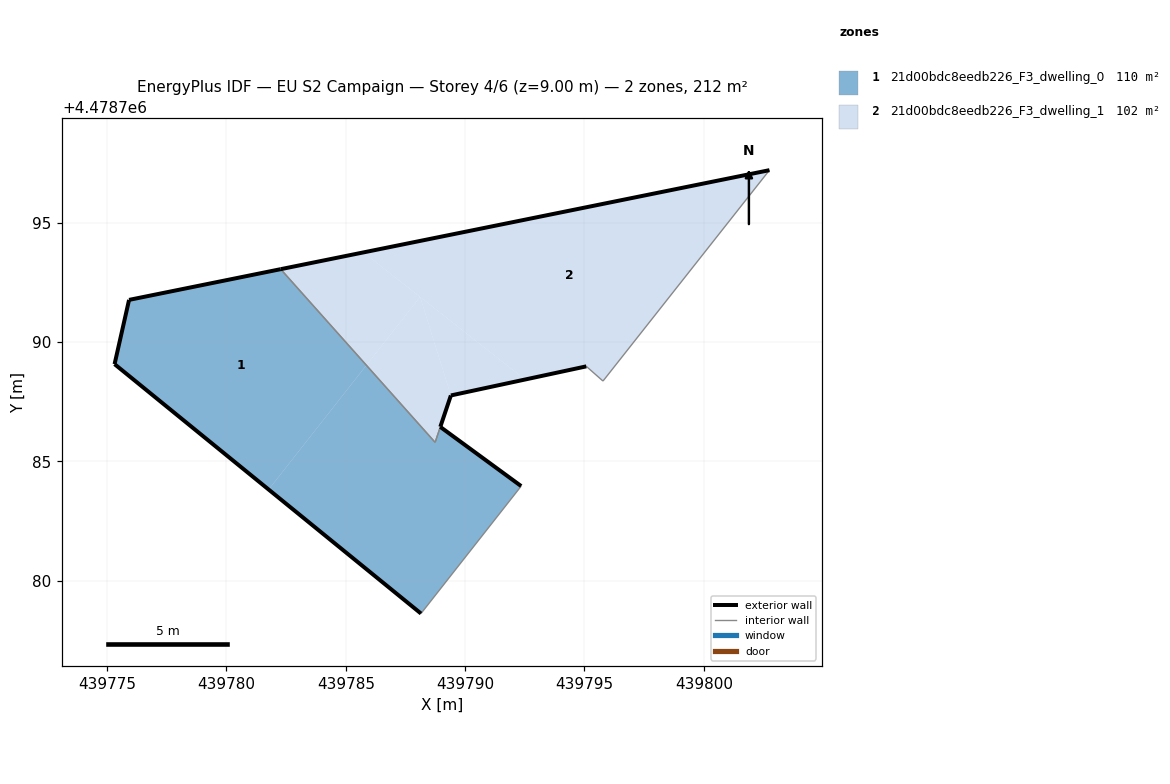
=== STOREY PLAN SPEC (per zone: floor XY polygon, exterior-wall plan segments, windows/doors) ===
zone 1: 21d00bdc8eedb226_F3_dwelling_0  (110.3 m²)
  floor: (439788.15, 4478778.63) (439792.35, 4478783.96) (439788.96, 4478786.45) (439788.74, 4478785.80) (439785.86, 4478789.03) (439781.77, 4478783.82)
  floor: (439781.77, 4478783.82) (439785.86, 4478789.03) (439782.27, 4478793.05) (439775.92, 4478791.77) (439775.31, 4478789.08)
  exterior wall: (439788.15, 4478778.63) – (439775.31, 4478789.08)  [16.6 m]
  exterior wall: (439775.31, 4478789.08) – (439775.92, 4478791.77)  [2.8 m]
  exterior wall: (439775.92, 4478791.77) – (439782.27, 4478793.05)  [6.5 m]
  exterior wall: (439788.96, 4478786.45) – (439792.35, 4478783.96)  [4.2 m]
  interior walls: 3
zone 2: 21d00bdc8eedb226_F3_dwelling_1  (101.6 m²)
  floor: (439795.78, 4478788.37) (439802.75, 4478797.20) (439785.74, 4478793.76) (439792.51, 4478788.43) (439795.08, 4478788.98)
  floor: (439788.74, 4478785.80) (439789.40, 4478787.76) (439788.11, 4478791.89) (439785.86, 4478789.03)
  floor: (439785.86, 4478789.03) (439788.11, 4478791.89) (439785.74, 4478793.76) (439782.27, 4478793.05)
  floor: (439792.51, 4478788.43) (439788.12, 4478791.89) (439789.40, 4478787.76)
  exterior wall: (439782.27, 4478793.05) – (439802.75, 4478797.20)  [20.9 m]
  exterior wall: (439795.08, 4478788.98) – (439789.40, 4478787.76)  [5.8 m]
  exterior wall: (439789.40, 4478787.76) – (439788.96, 4478786.45)  [1.4 m]
  interior walls: 4

=== DERIVED (storey summary) ===
Building: EU S2 Campaign
Storey: 4 of 6  (floor level z = 9.00 m)
Storey gross floor area: 211.8 m²
Zones on this storey: 2
  - 21d00bdc8eedb226_F3_dwelling_0: floor 110.3 m²; exterior wall 30.0 m (90.0 m²); WWR 0.0%
  - 21d00bdc8eedb226_F3_dwelling_1: floor 101.6 m²; exterior wall 28.1 m (84.2 m²); WWR 0.0%
Zone adjacency (shared interzone walls):
  - 21d00bdc8eedb226_F3_dwelling_0 ↔ 21d00bdc8eedb226_F3_dwelling_1